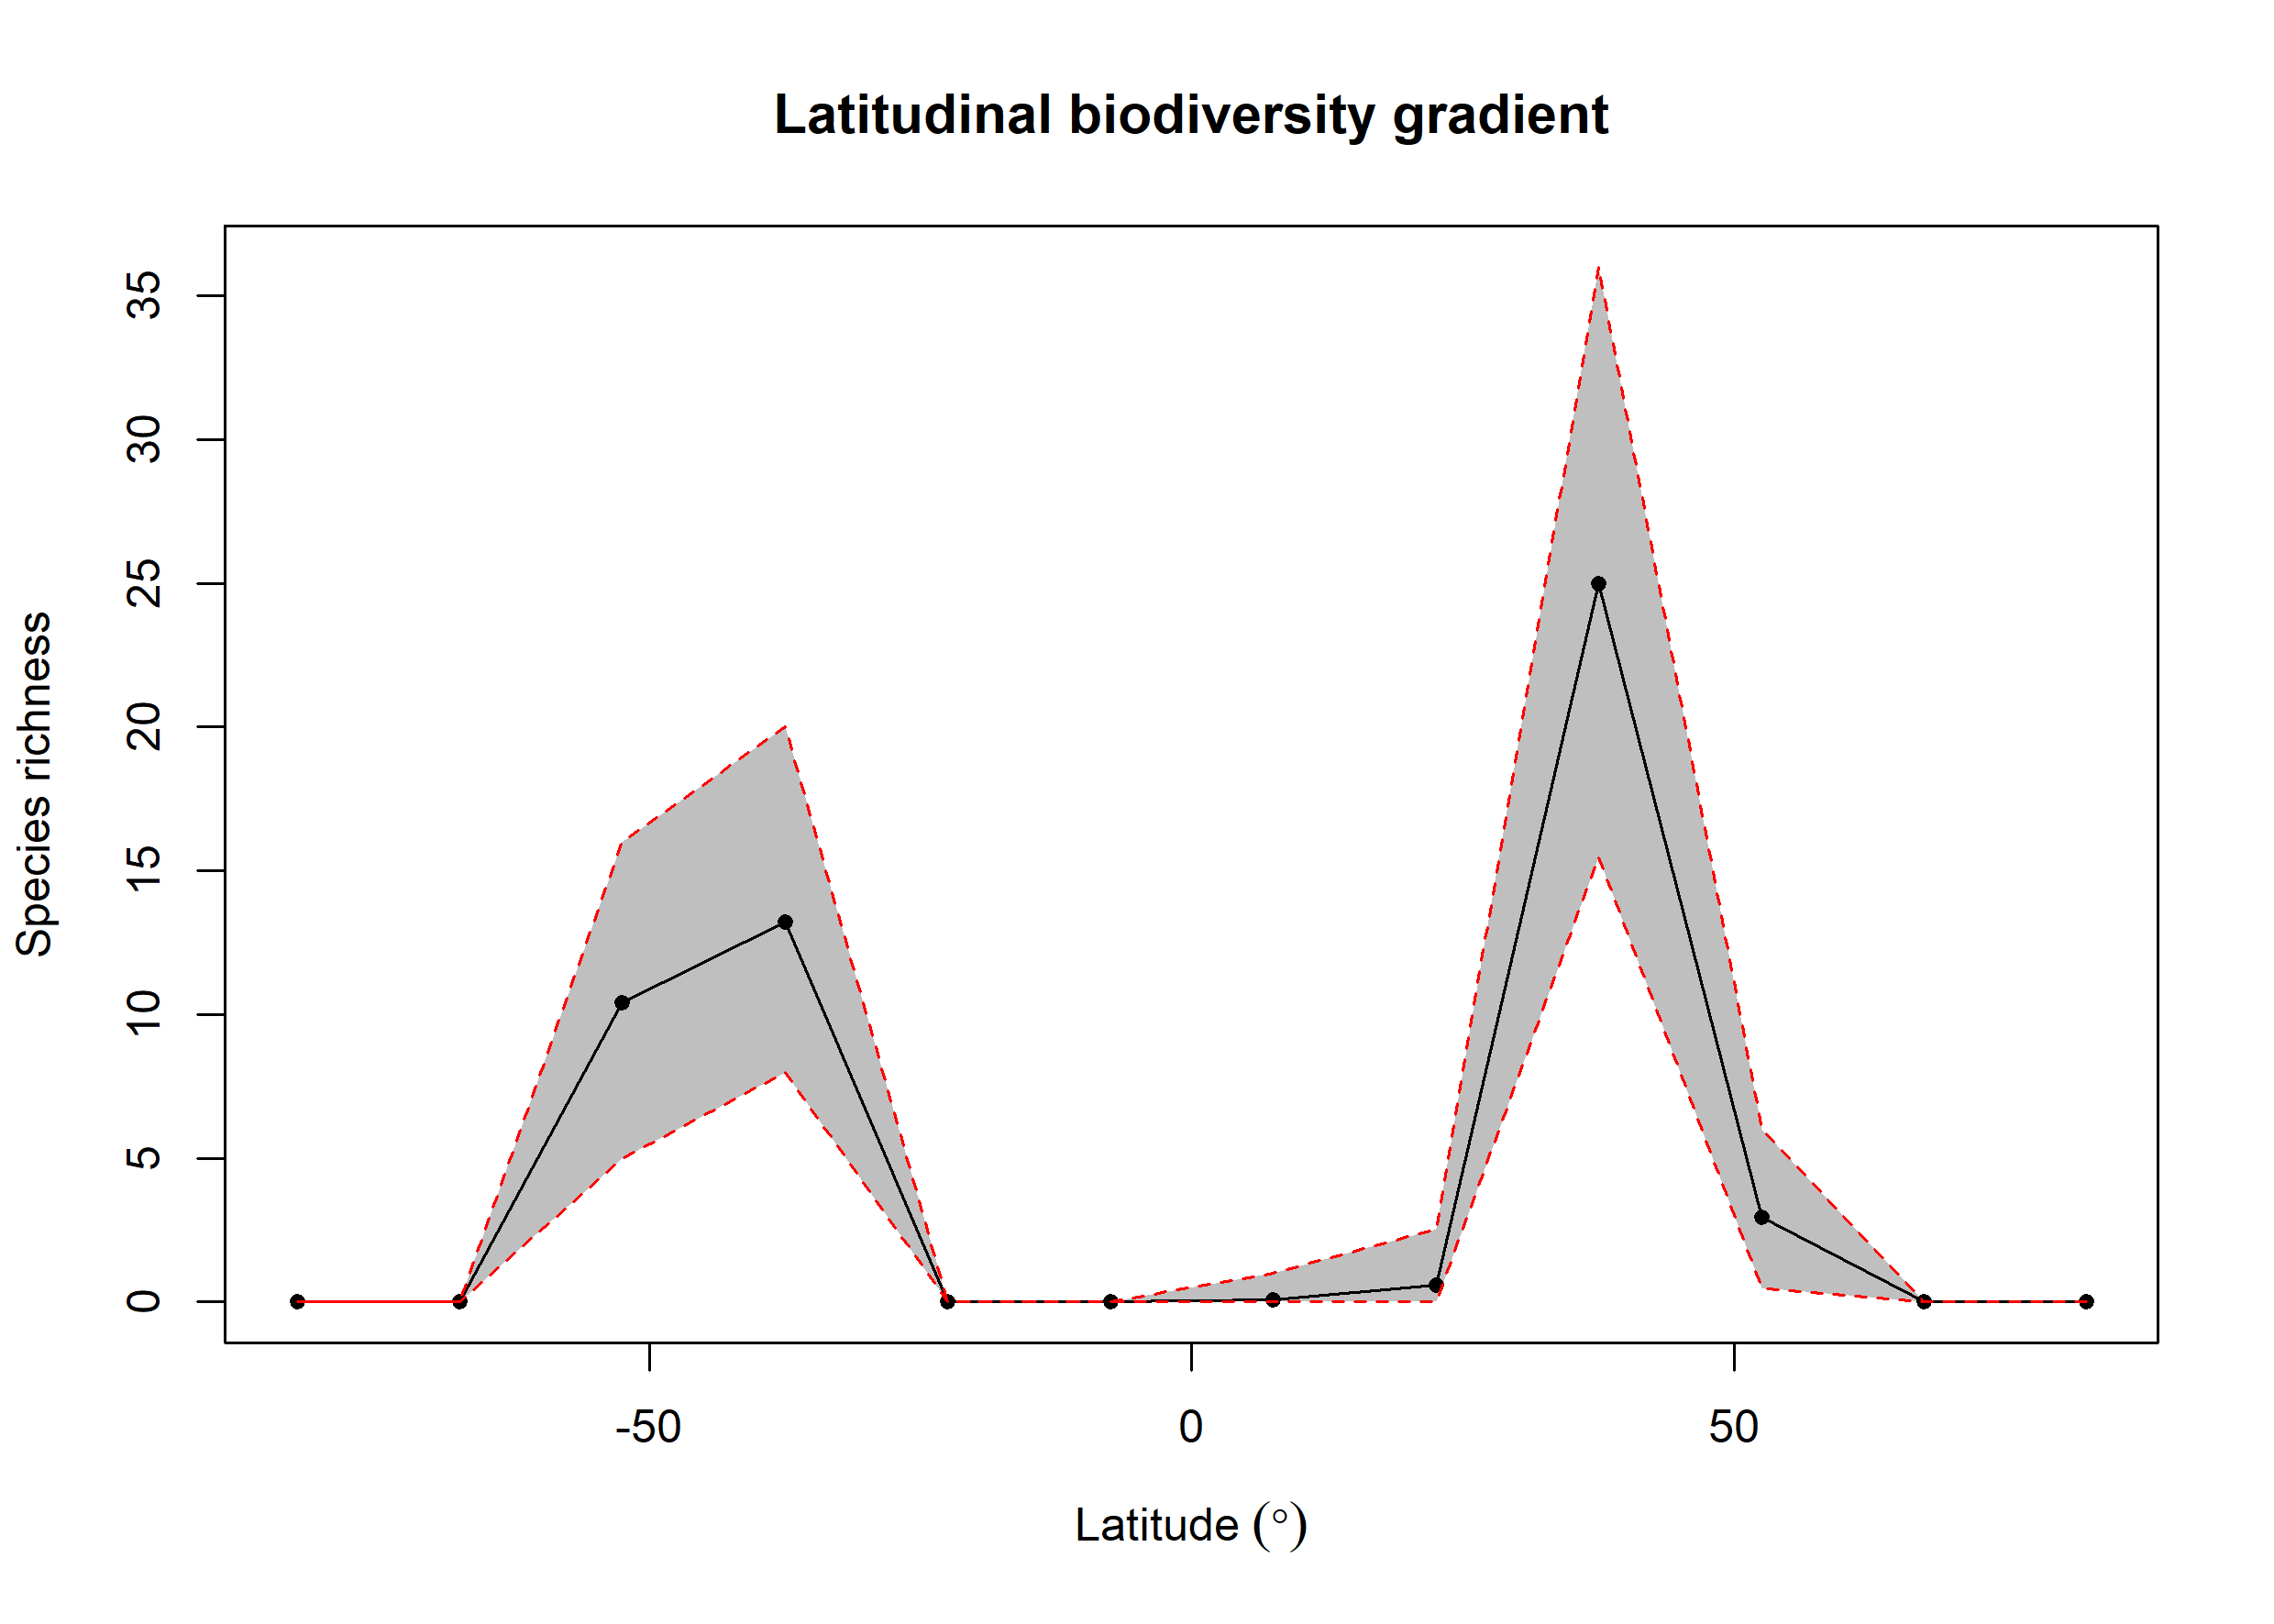

The table this chart was drawn from, first rows:
bin, max, min, mid, hemisphere, mean_richness, CI.Lower, CI.Upper
1, 90, 75, 82.5, N, 0, 0, 0
2, 75, 60, 67.5, N, 0, 0, 0
3, 60, 45, 52.5, N, 2.93, 0.475, 6
4, 45, 30, 37.5, N, 24.97, 15.47, 36
5, 30, 15, 22.5, N, 0.6, 0, 2.525
6, 15, 0, 7.5, N, 0.08, 0, 1
7, 0, -15, -7.5, S, 0, 0, 0
8, -15, -30, -22.5, S, 0, 0, 0
9, -30, -45, -37.5, S, 13.21, 8, 20
10, -45, -60, -52.5, S, 10.41, 5, 16
11, -60, -75, -67.5, S, 0, 0, 0
12, -75, -90, -82.5, S, 0, 0, 0
